4-way image classification set "data" from GitHub (lambertgeo/PHI); label vocabulary: negatif, negative, positif, positive.

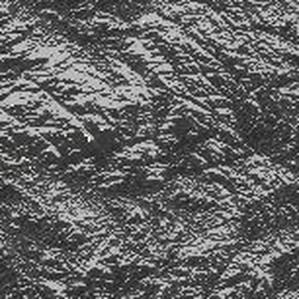
Label: negative

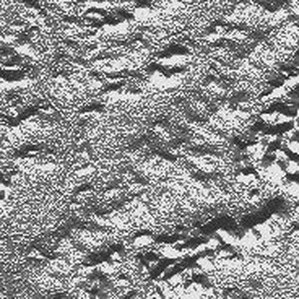
Label: negatif

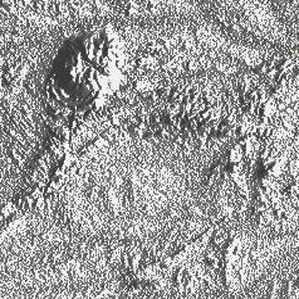
Label: positive

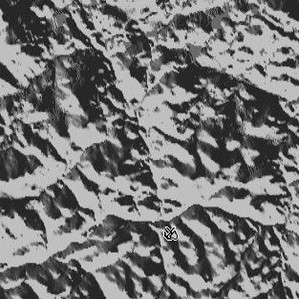
Label: positif

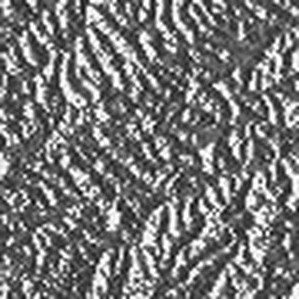
Label: negative

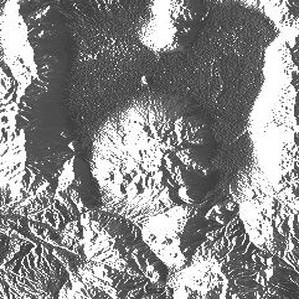
Label: positif
